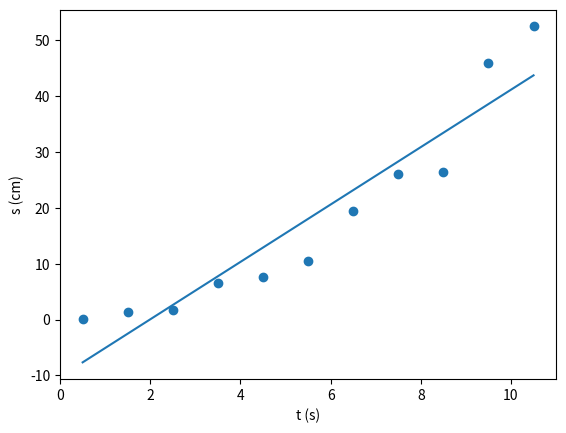

Write the Python code that produced this figure.
import numpy as np
import matplotlib.pyplot as plt

t=np.array([0.5, 1.5, 2.5, 3.5, 4.5, 5.5, 6.5, 7.5, 8.5, 9.5, 10.5])
s=np.array([0.1, 1.4, 1.7, 6.5, 7.7, 10.4, 19.5, 26.1, 26.5, 45.9, 52.5])

npontos = len(t)

x=t
y=s

xy=x*y 
x2=x*x
y2=y*y

sx=x.sum()
sy=y.sum()
sxy=xy.sum()
sxx=x2.sum()
syy=y2.sum()

n=npontos
rn=n*sxy-sx*sy
rd=(n*sxx-sx**2)*(n*syy-sy**2)
r2=rn**2/rd
r=np.sqrt(r2)
m=(n*sxy-sx*sy)/(n*sxx-sx**2)
dm=abs(m)*np.sqrt((1/r**2-1)/(n-2))
bn=sxx*sy-sx*sxy  
bd=n*sxx-sx**2
b=bn/bd
db=dm*np.sqrt(sxx/n)

print()
print("m +/-dm = {:0.8f} +/- {:0.8f} cm/s".format(m,dm))
print("b +/-db = {:0.8f} +/- {:0.8f} cm".format(b,db))
print("r2 = {:0.8f}".format(r2))

z=np.polyfit (x,y,1)
M=z[0] 
B=z[1]

plt.scatter(x, y) 
plt.plot(x,x*M+B)
plt.xlabel("t (s)")
plt.ylabel("s (cm)")
plt.show()